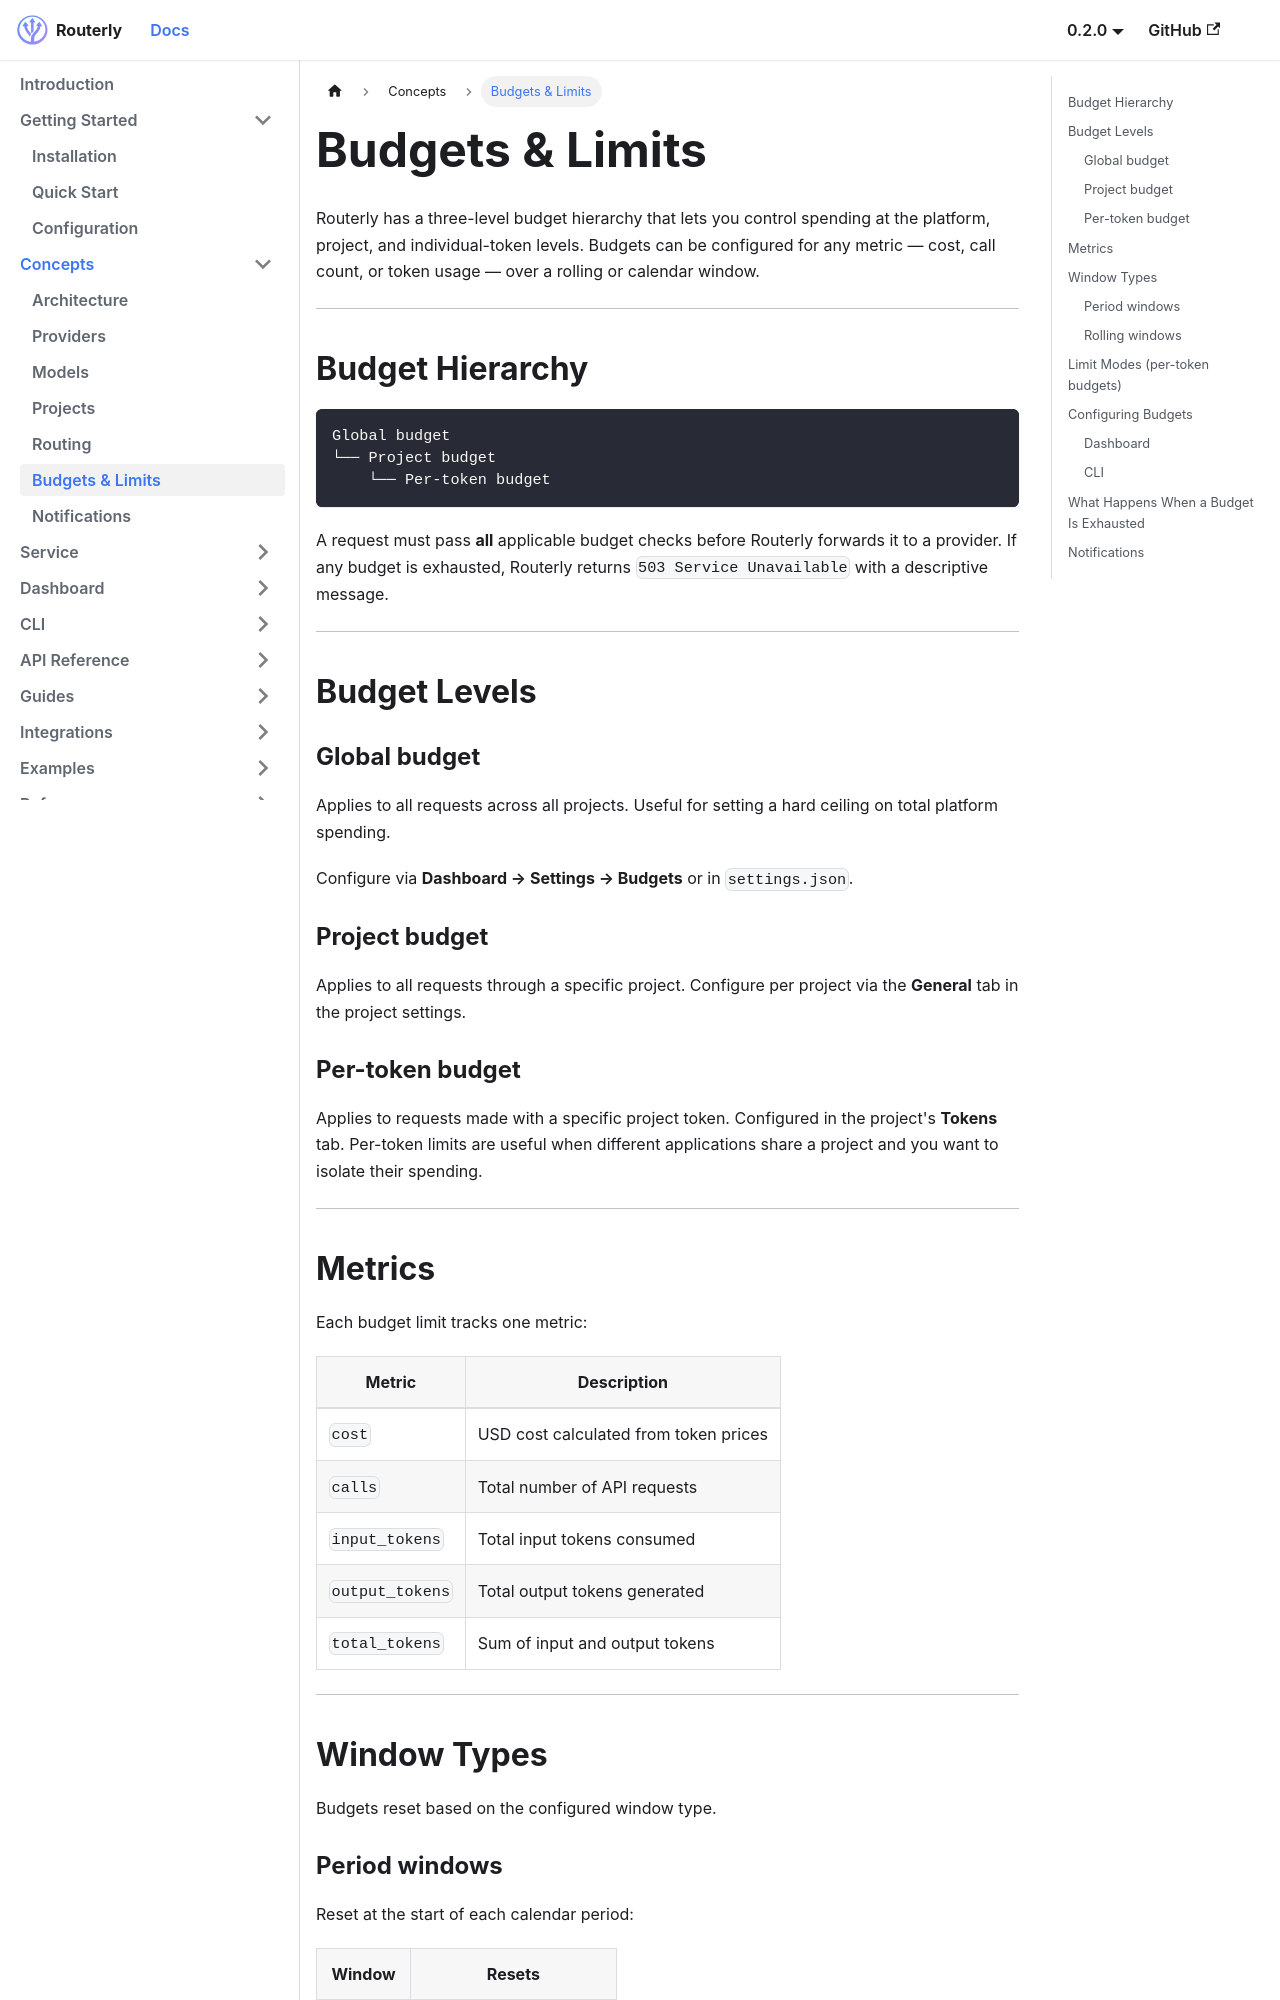

repository: willthomasbailey/Inference-Router-Low-Latency · page: concepts/budgets-and-limits/index.html · generator: docusaurus

---
title: Budgets & Limits
sidebar_position: 6
---

# Budgets & Limits

Routerly has a three-level budget hierarchy that lets you control spending at the platform, project, and individual-token levels. Budgets can be configured for any metric — cost, call count, or token usage — over a rolling or calendar window.

---

## Budget Hierarchy

```
Global budget
└── Project budget
    └── Per-token budget
```

A request must pass **all** applicable budget checks before Routerly forwards it to a provider. If any budget is exhausted, Routerly returns `503 Service Unavailable` with a descriptive message.

---

## Budget Levels

### Global budget

Applies to all requests across all projects. Useful for setting a hard ceiling on total platform spending.

Configure via **Dashboard → Settings → Budgets** or in `settings.json`.

### Project budget

Applies to all requests through a specific project. Configure per project via the **General** tab in the project settings.

### Per-token budget

Applies to requests made with a specific project token. Configured in the project's **Tokens** tab. Per-token limits are useful when different applications share a project and you want to isolate their spending.

---

## Metrics

Each budget limit tracks one metric:

| Metric | Description |
|--------|-------------|
| `cost` | USD cost calculated from token prices |
| `calls` | Total number of API requests |
| `input_tokens` | Total input tokens consumed |
| `output_tokens` | Total output tokens generated |
| `total_tokens` | Sum of input and output tokens |

---
